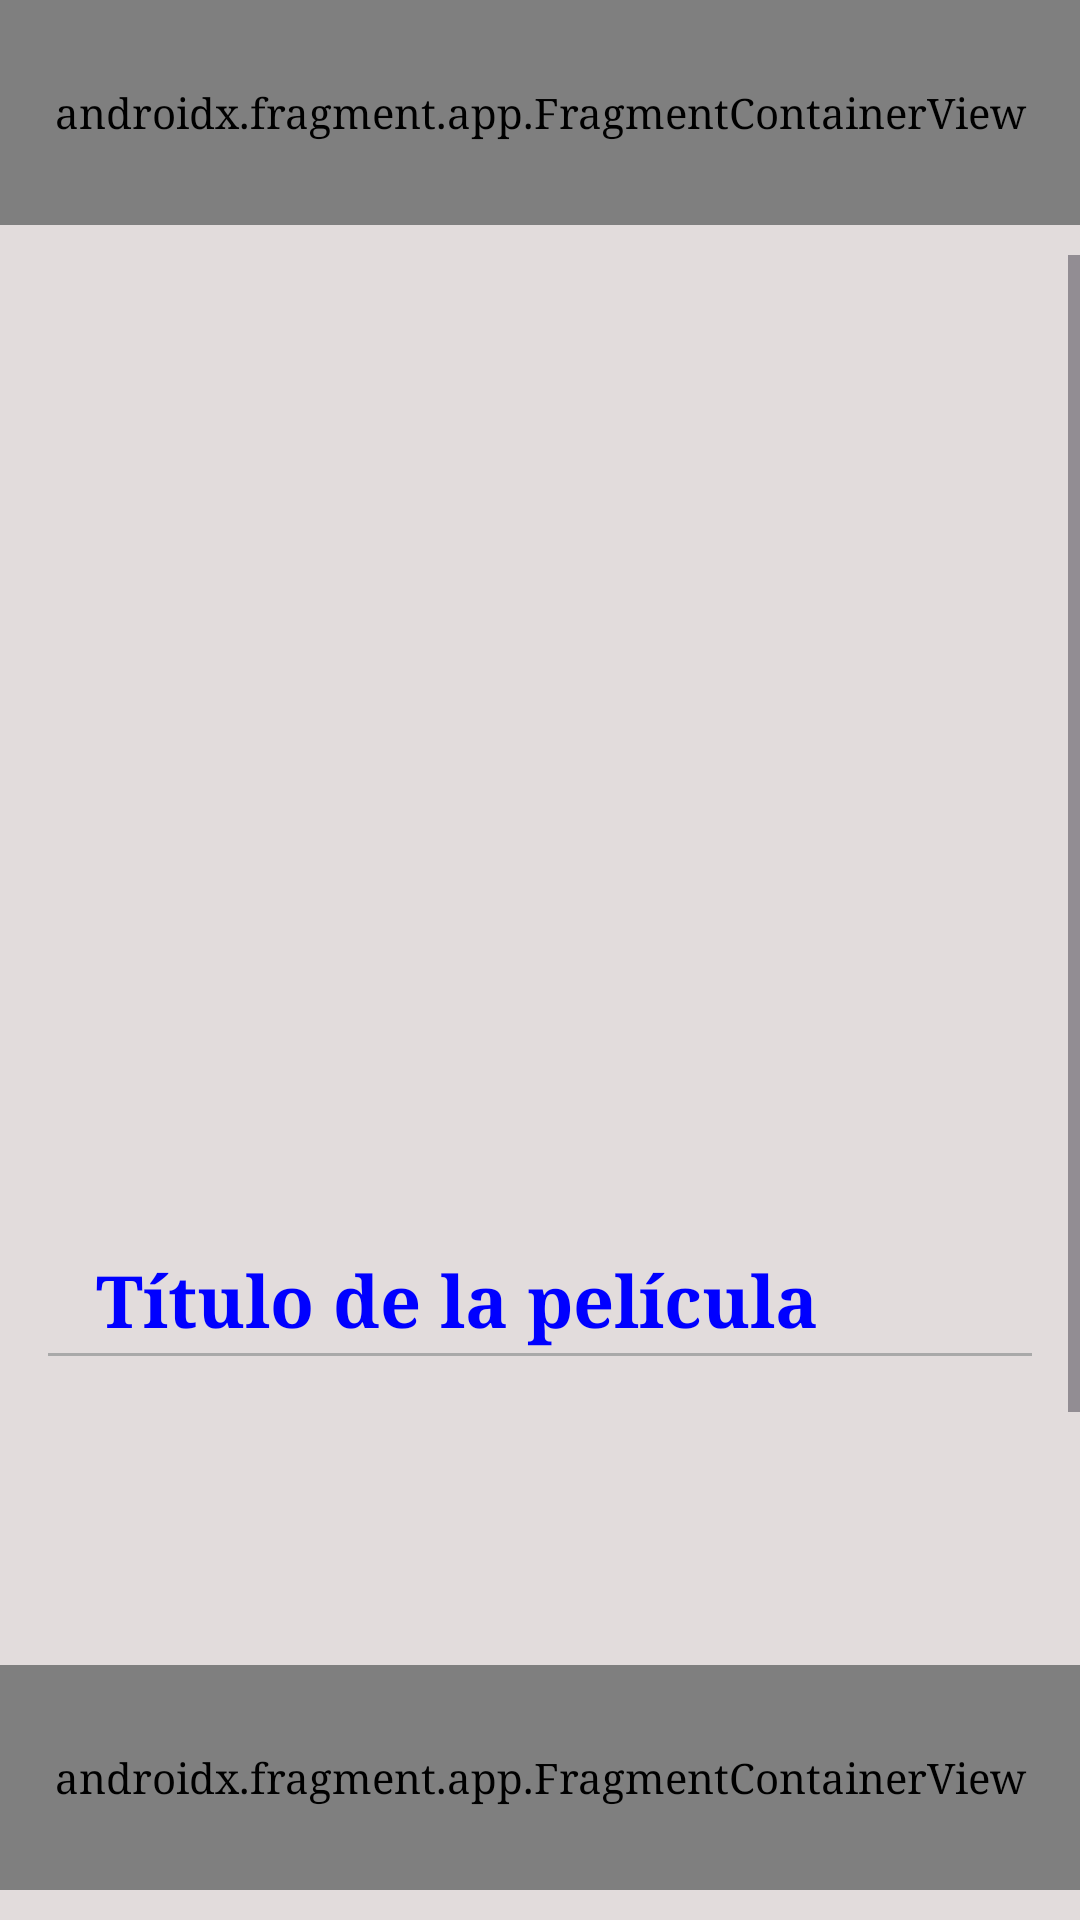

This screen was rendered from an Android layout file. Write that file and the resources it references.
<!-- AndroidManifest.xml: application theme Theme.AppCinema -->
<!-- res/layout/activity_movie_details.xml -->
<?xml version="1.0" encoding="utf-8"?>
<androidx.constraintlayout.widget.ConstraintLayout xmlns:android="http://schemas.android.com/apk/res/android"
    xmlns:app="http://schemas.android.com/apk/res-auto"
    xmlns:tools="http://schemas.android.com/tools"
    android:id="@+id/main"
    android:layout_width="match_parent"
    android:layout_height="match_parent"
    android:background="@color/app_background"
    tools:context=".movieDetails">

    <androidx.fragment.app.FragmentContainerView
        android:id="@+id/menuTop"
        android:name="com.example.appcinema.menu_top"
        android:layout_width="match_parent"
        android:layout_height="75dp"
        android:layout_marginBottom="10dp"
        app:layout_constraintTop_toTopOf="parent"
        tools:layout="@layout/fragment_menu_top" />

    <ScrollView
        android:layout_width="match_parent"
        android:layout_height="0dp"
        android:layout_marginTop="10dp"
        android:fillViewport="true"
        app:layout_constraintBottom_toTopOf="@id/menu_inf"
        app:layout_constraintTop_toBottomOf="@id/menuTop">

        <LinearLayout
            android:layout_width="match_parent"
            android:layout_height="wrap_content"
            android:layout_gravity="center_horizontal"
            android:orientation="vertical"
            android:padding="16dp">

            <LinearLayout
                android:id="@+id/linearlayout"
                android:layout_width="match_parent"
                android:layout_height="wrap_content"
                android:orientation="vertical">

                <ImageView
                    android:id="@+id/movie_poster"
                    android:layout_width="match_parent"
                    android:layout_height="300dp"
                    android:contentDescription="@string/poster_description"
                    android:scaleType="centerCrop" />

                <TextView
                    android:id="@+id/movie_title"
                    android:layout_width="match_parent"
                    android:layout_height="wrap_content"
                    android:text="@string/movie_title"
                    style="@style/TextTitleDesign"/>
            </LinearLayout>

            <View
                android:id="@+id/separador"
                android:layout_width="match_parent"
                android:layout_height="1dp"
                android:layout_marginTop="-15dp"
                android:background="@color/dark_grey" />

            <LinearLayout
                android:id="@+id/linearDescription"
                android:layout_width="match_parent"
                android:layout_height="wrap_content"
                android:orientation="vertical">

                <TextView
                    android:id="@+id/movie_duration"
                    android:layout_width="match_parent"
                    android:layout_height="wrap_content"
                    android:paddingBottom="4dp"
                    android:textSize="16sp" />

                <TextView
                    android:id="@+id/movie_genre"
                    android:layout_width="match_parent"
                    android:layout_height="wrap_content"
                    android:paddingBottom="4dp"
                    android:textSize="16sp" />

                <TextView
                    android:id="@+id/movie_actors"
                    android:layout_width="match_parent"
                    android:layout_height="wrap_content"
                    android:paddingBottom="4dp"
                    android:textSize="16sp" />

                <TextView
                    android:id="@+id/movie_description"
                    android:layout_width="match_parent"
                    android:layout_height="wrap_content"
                    android:textSize="16sp" />
            </LinearLayout>

            <LinearLayout
                android:id="@+id/linearSchedule"
                android:layout_width="wrap_content"
                android:layout_height="wrap_content"
                android:orientation="horizontal"
                android:padding="16dp">

                <ToggleButton
                    android:id="@+id/btn_horario_1"
                    android:layout_width="match_parent"
                    android:layout_height="wrap_content"
                    android:layout_weight="1"
                    android:layout_marginEnd="5dp"
                    android:background="@drawable/horari_selector"
                    android:textOff="13:00"
                    android:textOn="13:00" />

                <ToggleButton
                    android:id="@+id/btn_horario_2"
                    android:layout_width="match_parent"
                    android:layout_height="wrap_content"
                    android:layout_weight="1"
                    android:layout_marginEnd="5dp"
                    android:background="@drawable/horari_selector"
                    android:textOff="16:00"
                    android:textOn="16:00" />

                <ToggleButton
                    android:id="@+id/btn_horario_3"
                    android:layout_width="match_parent"
                    android:layout_height="wrap_content"
                    android:layout_weight="1"
                    android:layout_marginEnd="5dp"
                    android:background="@drawable/horari_selector"
                    android:textOff="19:00"
                    android:textOn="19:00" />

                <ToggleButton
                    android:id="@+id/btn_horario_4"
                    android:layout_width="match_parent"
                    android:layout_height="wrap_content"
                    android:layout_weight="1"
                    android:background="@drawable/horari_selector"
                    android:textOff="22:00"
                    android:textOn="22:00" />
            </LinearLayout>
        </LinearLayout>
    </ScrollView>

    <androidx.fragment.app.FragmentContainerView
        android:id="@+id/menu_inf"
        android:name="com.example.appcinema.menu_inf"
        android:layout_width="match_parent"
        android:layout_height="75dp"
        android:layout_marginBottom="10dp"
        app:layout_constraintBottom_toBottomOf="parent"
        tools:layout="@layout/fragment_menu_inf" />

</androidx.constraintlayout.widget.ConstraintLayout>
<!-- res/layout/fragment_menu_top.xml (included above) -->
<?xml version="1.0" encoding="utf-8"?>
<FrameLayout xmlns:android="http://schemas.android.com/apk/res/android"
    xmlns:app="http://schemas.android.com/apk/res-auto"
    xmlns:tools="http://schemas.android.com/tools"
    android:layout_width="match_parent"
    android:layout_height="match_parent"
    tools:context=".menu_top">

    <androidx.constraintlayout.widget.ConstraintLayout
        android:layout_width="match_parent"
        android:layout_height="70dp"
        android:background="@color/menu_background">

        <ImageButton
            android:id="@+id/backButton"
            android:layout_width="38dp"
            android:layout_height="38dp"
            android:layout_marginStart="20dp"
            android:background="@drawable/back"
            android:backgroundTint="@color/white"
            android:contentDescription="@string/back_button_description"
            app:layout_constraintBottom_toBottomOf="parent"
            app:layout_constraintStart_toStartOf="parent"
            app:layout_constraintTop_toTopOf="parent" />

        <TextView
            android:layout_width="0dp"
            android:layout_height="wrap_content"
            android:gravity="center"
            android:text="PRUEBA"
            android:textColor="@color/white"
            android:textSize="40sp"
            app:layout_constraintBottom_toBottomOf="parent"
            app:layout_constraintEnd_toEndOf="parent"
            app:layout_constraintStart_toStartOf="parent"
            app:layout_constraintTop_toTopOf="parent" />

    </androidx.constraintlayout.widget.ConstraintLayout>

</FrameLayout>
<!-- res/layout/fragment_menu_inf.xml (included above) -->
<?xml version="1.0" encoding="utf-8"?>
<FrameLayout xmlns:android="http://schemas.android.com/apk/res/android"
    xmlns:app="http://schemas.android.com/apk/res-auto"
    xmlns:tools="http://schemas.android.com/tools"
    android:layout_width="match_parent"
    android:layout_height="match_parent"
    tools:context=".menu_inf">

    <LinearLayout
        android:layout_width="match_parent"
        android:layout_height="60dp"
        android:layout_margin="15dp"
        android:background="@color/app_background"
        android:gravity="center"
        android:orientation="horizontal">

        <Button
            android:id="@+id/buttonContinuar"
            android:layout_width="match_parent"
            android:layout_height="match_parent"
            android:backgroundTint="@color/menu_background"
            android:text="@string/inf_fragment_text"
            android:textSize="20dp" />

    </LinearLayout>

</FrameLayout>
<!-- resources referenced by this layout -->
<resources>
  <color name="app_background">#E2DCDC</color>
  <color name="dark_grey">#A9A9A9</color>
  <color name="menu_background">#355DEF</color>
  <color name="white">#FFFFFF</color>
  <!-- drawable back: png bitmap (drawable, 1795 bytes) -->
  <!-- drawable horari_selector (drawable) -->
  <?xml version="1.0" encoding="utf-8"?>
  <selector xmlns:android="http://schemas.android.com/apk/res/android">
      <item android:state_checked="true">
          <shape android:shape="rectangle">
              <solid android:color="@color/selected_color" />
              <corners android:radius="8dp" />
          </shape>
      </item>
      <item>
          <shape android:shape="rectangle">
              <solid android:color="@color/dark_grey" />
              <corners android:radius="8dp" />
          </shape>
      </item>
  </selector>
  <string name="back_button_description">Atrás</string>
  <string name="inf_fragment_text">Continuar</string>
  <string name="movie_title">Título de la película</string>
  <string name="poster_description">Poster de la película</string>
  <style name="TextTitleDesign">
          <item name="android:textSize">24sp</item>
          <item name="android:textStyle">bold</item>
          <item name="android:padding">16dp</item>
      </style>
  <style name="Theme.AppCinema" parent="Base.Theme.AppCinema" />
  <style name="Base.Theme.AppCinema" parent="Theme.Material3.DayNight.NoActionBar">
          
          
          <item name="android:typeface">serif</item>
          <item name="android:textColor">#0000FF</item>
      </style>
</resources>
